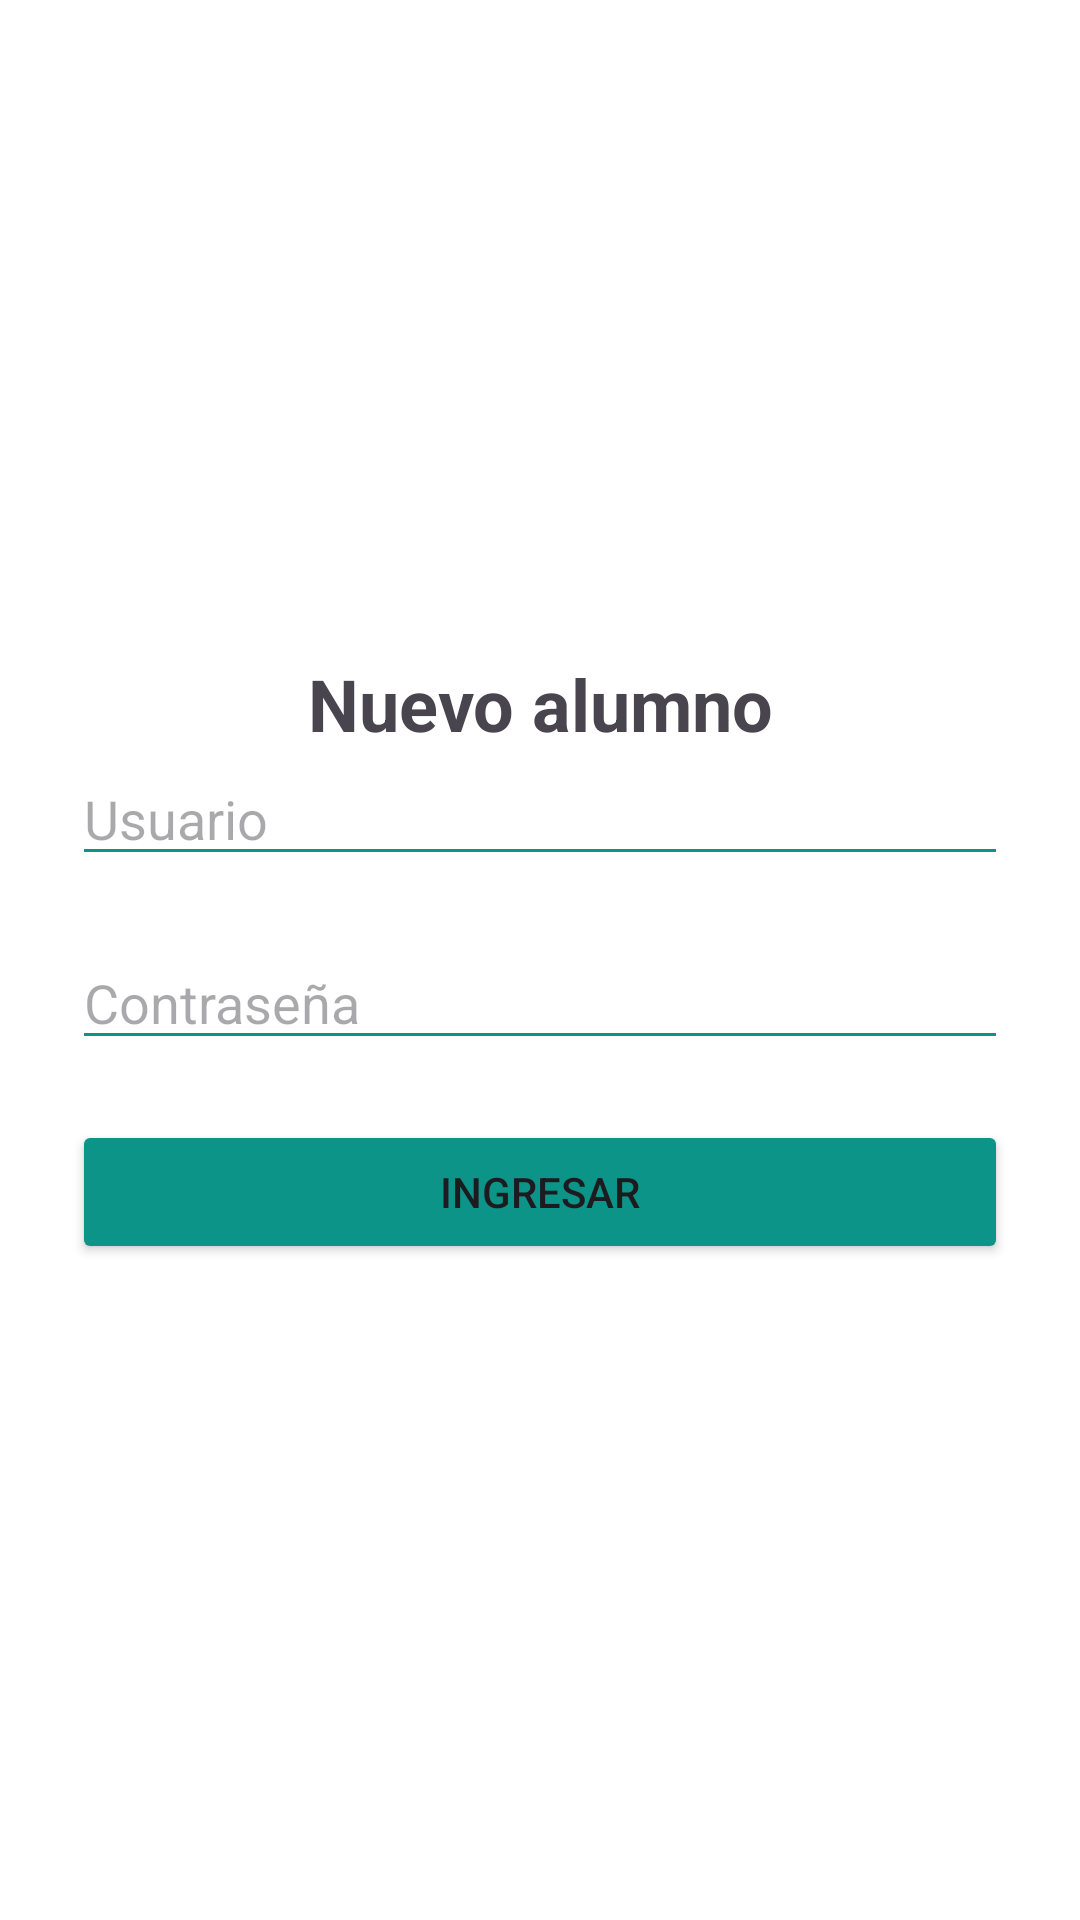

Reconstruct the res/layout file that produces this screen, plus the resources it refers to.
<!-- AndroidManifest.xml: application theme Theme.ClubDeportivo -->
<!-- res/layout/activity_create_student.xml -->
<?xml version="1.0" encoding="utf-8"?>
<LinearLayout
    xmlns:android="http://schemas.android.com/apk/res/android"
    android:id="@+id/main"
    android:layout_width="match_parent"
    android:layout_height="match_parent"
    android:padding="24dp"
    android:orientation="vertical"
    android:gravity="center">






    <TextView
        android:layout_width="match_parent"
        android:layout_height="wrap_content"
        android:text="@string/app_new_student"
        android:textSize="24sp"
        android:textStyle="bold"
        android:gravity="center"/>

    <EditText
        android:layout_width="match_parent"
        android:layout_height="wrap_content"
        android:autofillHints=""
        android:hint="@string/app_user"
        android:inputType="text"
        android:layout_marginBottom="20dp"
        android:backgroundTint="@color/primary" />
    <EditText
        android:layout_width="match_parent"
        android:layout_height="wrap_content"
        android:autofillHints=""
        android:hint="@string/app_password"
        android:inputType="textPassword"
        android:layout_marginBottom="20dp"
        android:backgroundTint="@color/primary"/>
    <Button
        android:id="@+id/btnLogin"
        android:layout_width="match_parent"
        android:layout_height="wrap_content"
        android:text="@string/app_login"
        android:backgroundTint="@color/primary" />


</LinearLayout>
<!-- resources referenced by this layout -->
<resources>
  <color name="primary">#0D9488</color>
  <!-- drawable logo_club: png bitmap (drawable, 185549 bytes) -->
  <string name="app_login">Ingresar</string>
  <string name="app_name">Club Deportivo</string>
  <string name="app_new_student">Nuevo alumno</string>
  <string name="app_password">Contraseña</string>
  <string name="app_user">Usuario</string>
  <style name="Theme.ClubDeportivo" parent="Base.Theme.ClubDeportivo" />
  <style name="Base.Theme.ClubDeportivo" parent="Theme.Material3.DayNight.NoActionBar">
          
          <item name="colorPrimary">@color/primary</item>
          <item name="android:colorBackground">@color/white</item>
          <item name="android:windowBackground">@color/white</item>
      </style>
  <color name="white">#FFFFFFFF</color>
</resources>
